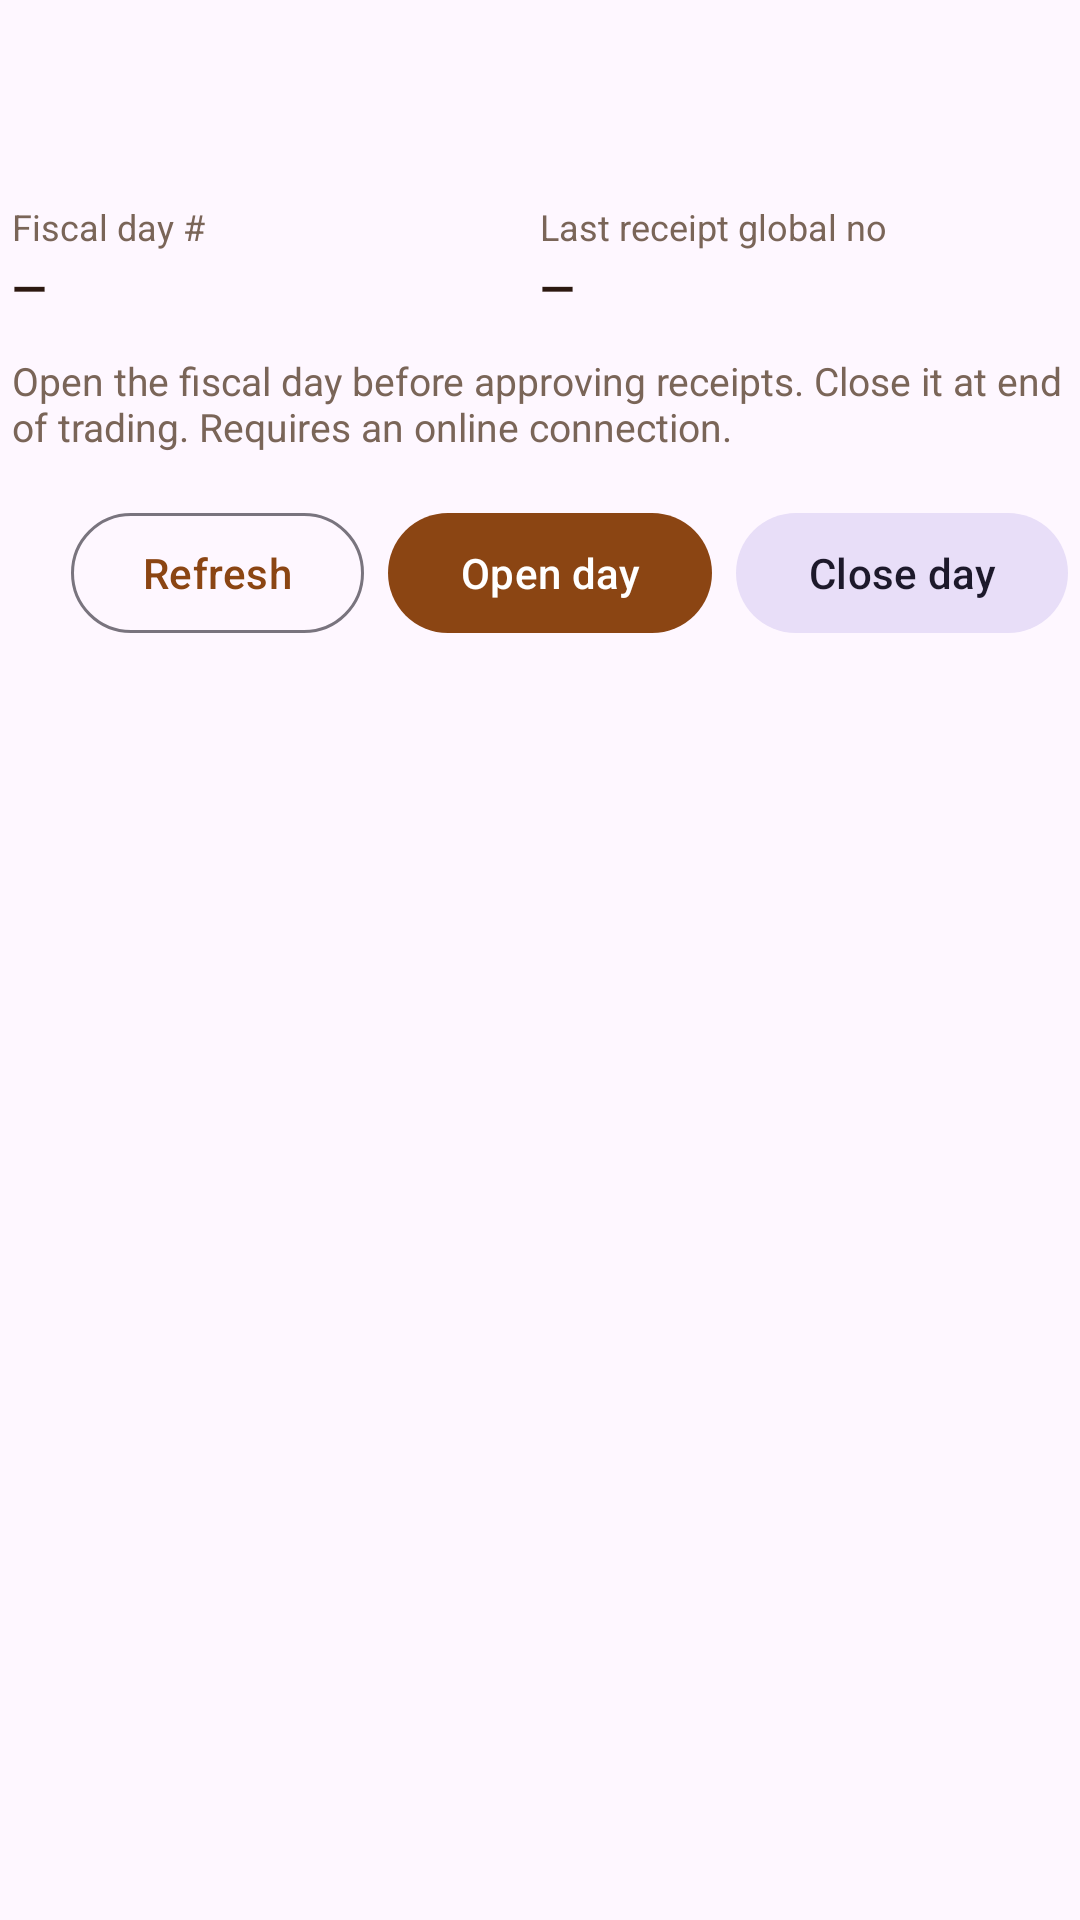

This screen was rendered from an Android layout file. Write that file and the resources it references.
<!-- AndroidManifest.xml: application theme Theme.CafeDeParisKitchen -->
<!-- res/layout/dialog_fiscal_day.xml -->
<?xml version="1.0" encoding="utf-8"?>
<LinearLayout
    xmlns:android="http://schemas.android.com/apk/res/android"
    android:layout_width="match_parent"
    android:layout_height="wrap_content"
    android:orientation="vertical"
    android:padding="4dp">

    <TextView
        android:id="@+id/fiscalDayBranchLabel"
        android:layout_width="match_parent"
        android:layout_height="wrap_content"
        android:textColor="@color/text_muted"
        android:textSize="13sp" />

    <TextView
        android:id="@+id/fiscalDayStatusLabel"
        android:layout_width="match_parent"
        android:layout_height="wrap_content"
        android:layout_marginTop="12dp"
        android:textColor="@color/text_primary"
        android:textSize="16sp"
        android:textStyle="bold" />

    <LinearLayout
        android:layout_width="match_parent"
        android:layout_height="wrap_content"
        android:layout_marginTop="12dp"
        android:orientation="horizontal">

        <LinearLayout
            android:layout_width="0dp"
            android:layout_height="wrap_content"
            android:layout_weight="1"
            android:orientation="vertical">

            <TextView
                android:layout_width="wrap_content"
                android:layout_height="wrap_content"
                android:text="@string/fiscal_day_number_label"
                android:textColor="@color/text_muted"
                android:textSize="12sp" />

            <TextView
                android:id="@+id/fiscalDayNumberLabel"
                android:layout_width="wrap_content"
                android:layout_height="wrap_content"
                android:layout_marginTop="2dp"
                android:text="—"
                android:textColor="@color/text_primary"
                android:textSize="15sp"
                android:textStyle="bold" />
        </LinearLayout>

        <LinearLayout
            android:layout_width="0dp"
            android:layout_height="wrap_content"
            android:layout_weight="1"
            android:orientation="vertical">

            <TextView
                android:layout_width="wrap_content"
                android:layout_height="wrap_content"
                android:text="@string/fiscal_day_global_no_label"
                android:textColor="@color/text_muted"
                android:textSize="12sp" />

            <TextView
                android:id="@+id/fiscalDayGlobalNoLabel"
                android:layout_width="wrap_content"
                android:layout_height="wrap_content"
                android:layout_marginTop="2dp"
                android:text="—"
                android:textColor="@color/text_primary"
                android:textSize="15sp"
                android:textStyle="bold" />
        </LinearLayout>
    </LinearLayout>

    <TextView
        android:id="@+id/fiscalDayErrorLabel"
        android:layout_width="match_parent"
        android:layout_height="wrap_content"
        android:layout_marginTop="12dp"
        android:textColor="@color/error"
        android:textSize="13sp"
        android:visibility="gone" />

    <TextView
        android:layout_width="match_parent"
        android:layout_height="wrap_content"
        android:layout_marginTop="12dp"
        android:text="@string/fiscal_day_hint"
        android:textColor="@color/text_muted"
        android:textSize="13sp" />

    <LinearLayout
        android:layout_width="match_parent"
        android:layout_height="wrap_content"
        android:layout_marginTop="16dp"
        android:gravity="end"
        android:orientation="horizontal">

        <com.google.android.material.button.MaterialButton
            android:id="@+id/fiscalDayRefreshButton"
            style="@style/Widget.Material3.Button.OutlinedButton"
            android:layout_width="wrap_content"
            android:layout_height="wrap_content"
            android:layout_marginEnd="8dp"
            android:text="@string/fiscal_day_refresh" />

        <com.google.android.material.button.MaterialButton
            android:id="@+id/fiscalDayOpenButton"
            style="@style/Widget.Material3.Button"
            android:layout_width="wrap_content"
            android:layout_height="wrap_content"
            android:layout_marginEnd="8dp"
            android:text="@string/fiscal_day_open" />

        <com.google.android.material.button.MaterialButton
            android:id="@+id/fiscalDayCloseDayButton"
            style="@style/Widget.Material3.Button.TonalButton"
            android:layout_width="wrap_content"
            android:layout_height="wrap_content"
            android:text="@string/fiscal_day_close" />
    </LinearLayout>
</LinearLayout>
<!-- resources referenced by this layout -->
<resources>
  <color name="error">#B42318</color>
  <color name="text_muted">#7A6558</color>
  <color name="text_primary">#2C1810</color>
  <string name="fiscal_day_close">Close day</string>
  <string name="fiscal_day_global_no_label">Last receipt global no</string>
  <string name="fiscal_day_hint">Open the fiscal day before approving receipts. Close it at end of trading. Requires an online connection.</string>
  <string name="fiscal_day_number_label">Fiscal day #</string>
  <string name="fiscal_day_open">Open day</string>
  <string name="fiscal_day_refresh">Refresh</string>
  <style name="Theme.CafeDeParisKitchen" parent="Theme.Material3.Light.NoActionBar">
          <item name="colorPrimary">@color/accent</item>
          <item name="colorOnPrimary">@android:color/white</item>
          <item name="android:statusBarColor">@color/accent</item>
          <item name="android:navigationBarColor">@color/background</item>
      </style>
  <color name="accent">#8B4513</color>
  <color name="background">#F7F3EF</color>
</resources>
